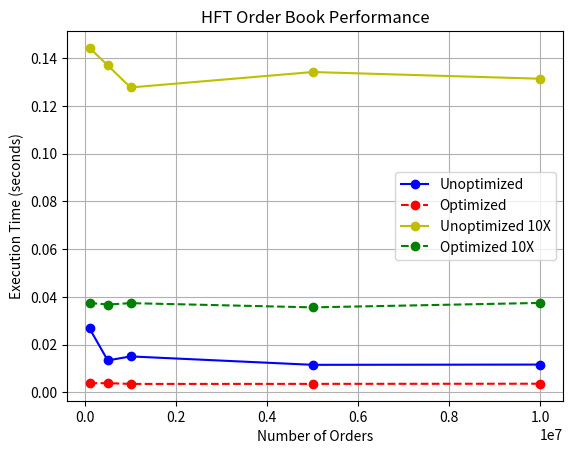

This chart was generated by the following Python code:
import matplotlib.pyplot as plt


order_sizes = [100000, 500000, 1000000, 5000000, 10000000]

execution_timesU = [0.0267708, 0.0133576, 0.0150353, 0.0115099, 0.0116154]
execution_timesO = [0.0038034, 0.0038369, 0.0035081, 0.0035271, 0.0035951]
execution_timesU10 = [0.144303, 0.137007, 0.127737, 0.134206, 0.13139]
execution_timesO10 = [0.0374406, 0.0367814, 0.0373585, 0.0355887, 0.0374482]

plt.plot(order_sizes, execution_timesU, marker='o', linestyle='-', color='b', label='Unoptimized')
plt.plot(order_sizes, execution_timesO, marker='o', linestyle='--', color='r', label='Optimized')
plt.plot(order_sizes, execution_timesU10, marker='o', linestyle='-', color='y', label='Unoptimized 10X')
plt.plot(order_sizes, execution_timesO10, marker='o', linestyle='--', color='g', label='Optimized 10X')
plt.xlabel("Number of Orders")
plt.ylabel("Execution Time (seconds)")
plt.title("HFT Order Book Performance")
plt.legend()
plt.grid()
plt.show()

# base
# Execution times (Unoptimized): 0.0267708, 0.0133576, 0.0150353, 0.0115099, 0.0116154 seconds 
# Execution times (Optimized): 0.0038034, 0.0038369, 0.0035081, 0.0035271, 0.0035951 seconds 

# mult by 10
# Execution times (Unoptimized): 0.144303, 0.137007, 0.127737, 0.134206, 0.13139 seconds 
# Execution times (Optimized): 0.0374406, 0.0367814, 0.0373585, 0.0355887, 0.0374482 seconds 